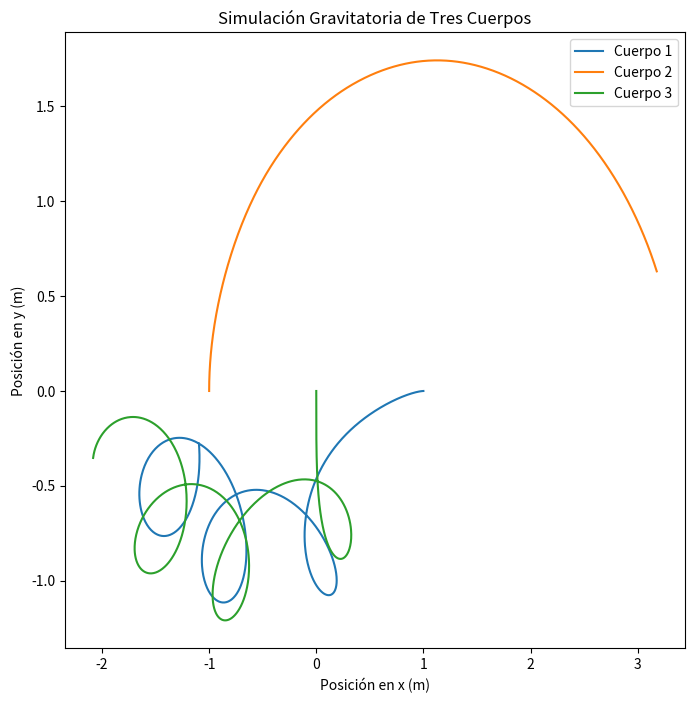

Generate this figure with matplotlib:
#!/usr/bin/python3

import numpy as np
import matplotlib.pyplot as plt
from scipy.integrate import odeint
import sympy as sp

# Definir constantes gravitatorias
G = 6.67430e-11  # m^3 kg^-1 s^-2

# Definir ecuaciones diferenciales del sistema gravitatorio de tres cuerpos
def sistema_gravitatorio(y, t):
    # Desempaquetar posiciones y velocidades
    x1, y1, vx1, vy1, x2, y2, vx2, vy2, x3, y3, vx3, vy3 = y

    # Calcular distancias entre los cuerpos
    r12 = np.sqrt((x2 - x1)**2 + (y2 - y1)**2)
    r13 = np.sqrt((x3 - x1)**2 + (y3 - y1)**2)
    r23 = np.sqrt((x3 - x2)**2 + (y3 - y2)**2)

    # Calcular aceleraciones
    ax1 = G * (m2 * (x2 - x1) / r12**3 + m3 * (x3 - x1) / r13**3)
    ay1 = G * (m2 * (y2 - y1) / r12**3 + m3 * (y3 - y1) / r13**3)

    ax2 = G * (m1 * (x1 - x2) / r12**3 + m3 * (x3 - x2) / r23**3)
    ay2 = G * (m1 * (y1 - y2) / r12**3 + m3 * (y3 - y2) / r23**3)

    ax3 = G * (m1 * (x1 - x3) / r13**3 + m2 * (x2 - x3) / r23**3)
    ay3 = G * (m1 * (y1 - y3) / r13**3 + m2 * (y2 - y3) / r23**3)

    return [vx1, vy1, ax1, ay1, vx2, vy2, ax2, ay2, vx3, vy3, ax3, ay3]

# Parámetros del sistema
m1 = 1.0e10  # Masa del primer cuerpo en kg
m2 = 1.0e10  # Masa del segundo cuerpo en kg
m3 = 1.0e10  # Masa del tercer cuerpo en kg

# Condiciones iniciales
y0 = [1, 0, 0, 0, -1, 0, 0, 1, 0, 0, 0, -1]  # [x1, y1, vx1, vy1, x2, y2, vx2, vy2, x3, y3, vx3, vy3]

# Tiempo de integración
tiempo = np.linspace(0, 10, 1000)

# Resolver ecuaciones diferenciales usando odeint
solucion = odeint(sistema_gravitatorio, y0, tiempo)

# Graficar la trayectoria de los cuerpos
plt.figure(figsize=(8, 8))
plt.plot(solucion[:, 0], solucion[:, 1], label='Cuerpo 1')
plt.plot(solucion[:, 4], solucion[:, 5], label='Cuerpo 2')
plt.plot(solucion[:, 8], solucion[:, 9], label='Cuerpo 3')
plt.title('Simulación Gravitatoria de Tres Cuerpos')
plt.xlabel('Posición en x (m)')
plt.ylabel('Posición en y (m)')
plt.legend()
plt.show()
